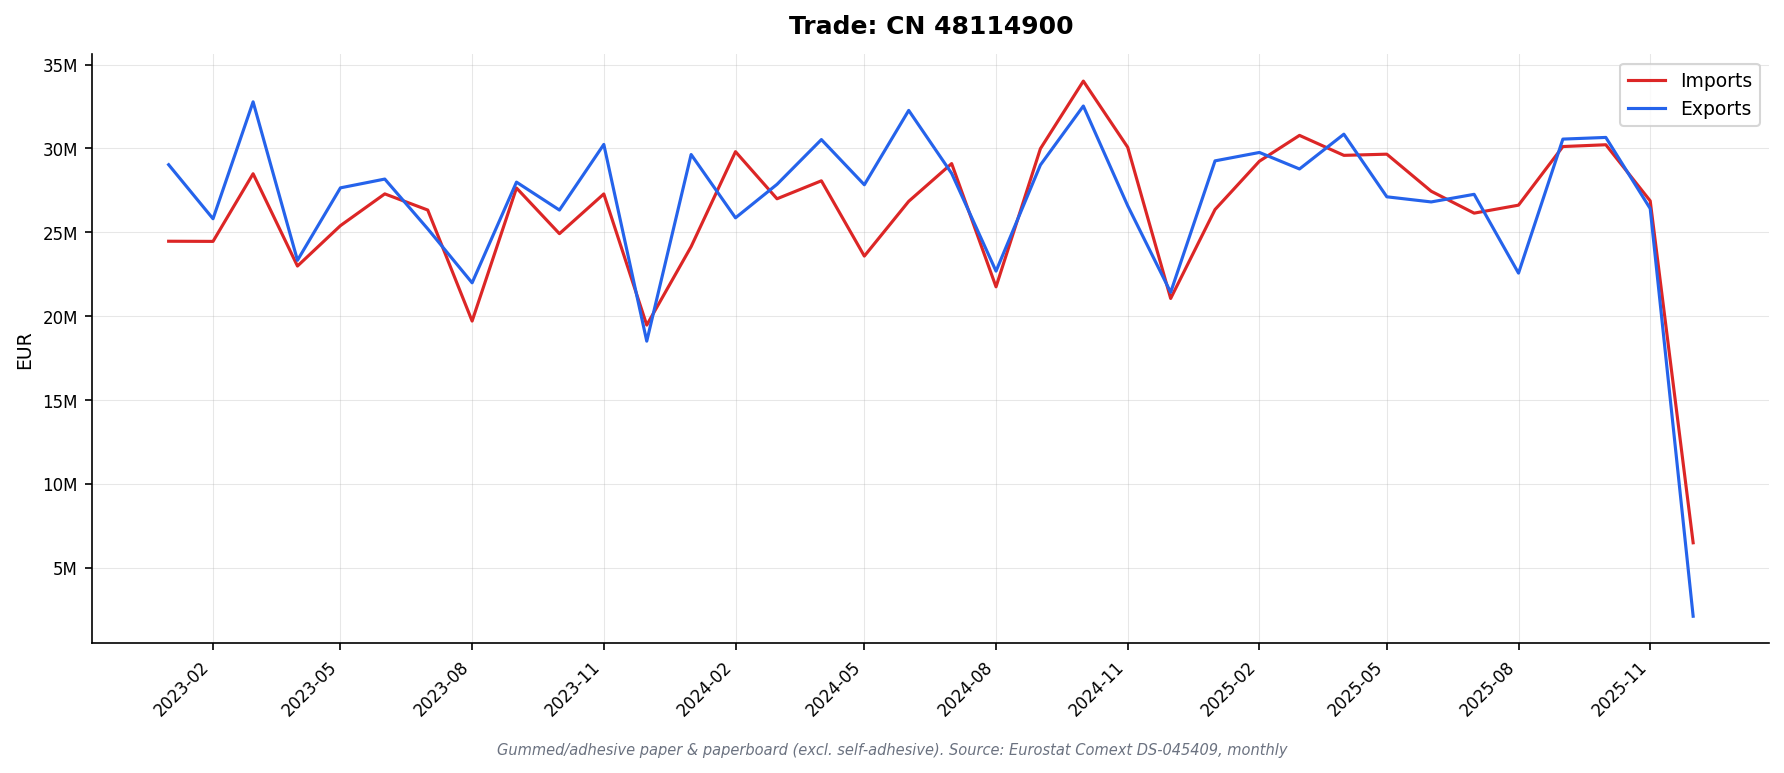

Values plotted in this chart, from the file beside it:
DATAFLOW, LAST UPDATE, freq, reporter, partner, product, flow, indicators, TIME_PERIOD, OBS_VALUE
ESTAT:DS-045409(1.0), 13/02/26 11:00:00, M, AT, BE, 48114900, 1, QUANTITY_IN_100KG, 2023-01, 6.39
ESTAT:DS-045409(1.0), 13/02/26 11:00:00, M, AT, BE, 48114900, 1, QUANTITY_IN_100KG, 2023-02, 3.22
ESTAT:DS-045409(1.0), 13/02/26 11:00:00, M, AT, BE, 48114900, 1, QUANTITY_IN_100KG, 2023-03, 0.93
ESTAT:DS-045409(1.0), 13/02/26 11:00:00, M, AT, BE, 48114900, 1, QUANTITY_IN_100KG, 2023-04, 0.65
ESTAT:DS-045409(1.0), 13/02/26 11:00:00, M, AT, BE, 48114900, 1, QUANTITY_IN_100KG, 2023-05, 1.43
ESTAT:DS-045409(1.0), 13/02/26 11:00:00, M, AT, BE, 48114900, 1, QUANTITY_IN_100KG, 2023-06, 1.05
ESTAT:DS-045409(1.0), 13/02/26 11:00:00, M, AT, BE, 48114900, 1, QUANTITY_IN_100KG, 2023-07, 5.15
ESTAT:DS-045409(1.0), 13/02/26 11:00:00, M, AT, BE, 48114900, 1, QUANTITY_IN_100KG, 2023-08, 0.59
ESTAT:DS-045409(1.0), 13/02/26 11:00:00, M, AT, BE, 48114900, 1, QUANTITY_IN_100KG, 2023-09, 0.65
ESTAT:DS-045409(1.0), 13/02/26 11:00:00, M, AT, BE, 48114900, 1, QUANTITY_IN_100KG, 2023-10, 0.67
ESTAT:DS-045409(1.0), 13/02/26 11:00:00, M, AT, BE, 48114900, 1, QUANTITY_IN_100KG, 2023-11, 0.32
ESTAT:DS-045409(1.0), 13/02/26 11:00:00, M, AT, BE, 48114900, 1, QUANTITY_IN_100KG, 2023-12, 12.79
ESTAT:DS-045409(1.0), 13/02/26 11:00:00, M, AT, BE, 48114900, 1, QUANTITY_IN_100KG, 2024-01, 0.16
ESTAT:DS-045409(1.0), 13/02/26 11:00:00, M, AT, BE, 48114900, 1, QUANTITY_IN_100KG, 2024-02, 0.99
ESTAT:DS-045409(1.0), 13/02/26 11:00:00, M, AT, BE, 48114900, 1, QUANTITY_IN_100KG, 2024-03, 0.24
ESTAT:DS-045409(1.0), 13/02/26 11:00:00, M, AT, BE, 48114900, 1, QUANTITY_IN_100KG, 2024-04, 1.3
ESTAT:DS-045409(1.0), 13/02/26 11:00:00, M, AT, BE, 48114900, 1, QUANTITY_IN_100KG, 2024-05, 0.81
ESTAT:DS-045409(1.0), 13/02/26 11:00:00, M, AT, BE, 48114900, 1, QUANTITY_IN_100KG, 2024-06, 0.55
ESTAT:DS-045409(1.0), 13/02/26 11:00:00, M, AT, BE, 48114900, 1, QUANTITY_IN_100KG, 2024-07, 4.5
ESTAT:DS-045409(1.0), 13/02/26 11:00:00, M, AT, BE, 48114900, 1, QUANTITY_IN_100KG, 2024-08, 1.76
ESTAT:DS-045409(1.0), 13/02/26 11:00:00, M, AT, BE, 48114900, 1, QUANTITY_IN_100KG, 2024-09, 1.18
ESTAT:DS-045409(1.0), 13/02/26 11:00:00, M, AT, BE, 48114900, 1, QUANTITY_IN_100KG, 2024-10, 0.39
ESTAT:DS-045409(1.0), 13/02/26 11:00:00, M, AT, BE, 48114900, 1, QUANTITY_IN_100KG, 2024-11, 0.8
ESTAT:DS-045409(1.0), 13/02/26 11:00:00, M, AT, BE, 48114900, 1, QUANTITY_IN_100KG, 2024-12, 15.13
ESTAT:DS-045409(1.0), 13/02/26 11:00:00, M, AT, BE, 48114900, 1, QUANTITY_IN_100KG, 2025-01, 0.55
ESTAT:DS-045409(1.0), 13/02/26 11:00:00, M, AT, BE, 48114900, 1, QUANTITY_IN_100KG, 2025-02, 0.34
ESTAT:DS-045409(1.0), 13/02/26 11:00:00, M, AT, BE, 48114900, 1, QUANTITY_IN_100KG, 2025-03, 5.19
ESTAT:DS-045409(1.0), 13/02/26 11:00:00, M, AT, BE, 48114900, 1, QUANTITY_IN_100KG, 2025-04, 0.28
ESTAT:DS-045409(1.0), 13/02/26 11:00:00, M, AT, BE, 48114900, 1, QUANTITY_IN_100KG, 2025-05, 2.03
ESTAT:DS-045409(1.0), 13/02/26 11:00:00, M, AT, BE, 48114900, 1, QUANTITY_IN_100KG, 2025-06, 0.67
ESTAT:DS-045409(1.0), 13/02/26 11:00:00, M, AT, BE, 48114900, 1, QUANTITY_IN_100KG, 2025-07, 0.75
ESTAT:DS-045409(1.0), 13/02/26 11:00:00, M, AT, BE, 48114900, 1, QUANTITY_IN_100KG, 2025-08, 0.69
ESTAT:DS-045409(1.0), 13/02/26 11:00:00, M, AT, BE, 48114900, 1, QUANTITY_IN_100KG, 2025-09, 114.6
ESTAT:DS-045409(1.0), 13/02/26 11:00:00, M, AT, BE, 48114900, 1, QUANTITY_IN_100KG, 2025-10, 0.12
ESTAT:DS-045409(1.0), 13/02/26 11:00:00, M, AT, BE, 48114900, 1, QUANTITY_IN_100KG, 2025-11, 0.69
ESTAT:DS-045409(1.0), 13/02/26 11:00:00, M, AT, BE, 48114900, 1, VALUE_IN_EUROS, 2023-01, 4672
ESTAT:DS-045409(1.0), 13/02/26 11:00:00, M, AT, BE, 48114900, 1, VALUE_IN_EUROS, 2023-02, 2165
ESTAT:DS-045409(1.0), 13/02/26 11:00:00, M, AT, BE, 48114900, 1, VALUE_IN_EUROS, 2023-03, 623.0
ESTAT:DS-045409(1.0), 13/02/26 11:00:00, M, AT, BE, 48114900, 1, VALUE_IN_EUROS, 2023-04, 1186
ESTAT:DS-045409(1.0), 13/02/26 11:00:00, M, AT, BE, 48114900, 1, VALUE_IN_EUROS, 2023-05, 1451
ESTAT:DS-045409(1.0), 13/02/26 11:00:00, M, AT, BE, 48114900, 1, VALUE_IN_EUROS, 2023-06, 1350
ESTAT:DS-045409(1.0), 13/02/26 11:00:00, M, AT, BE, 48114900, 1, VALUE_IN_EUROS, 2023-07, 6546
ESTAT:DS-045409(1.0), 13/02/26 11:00:00, M, AT, BE, 48114900, 1, VALUE_IN_EUROS, 2023-08, 858.0
ESTAT:DS-045409(1.0), 13/02/26 11:00:00, M, AT, BE, 48114900, 1, VALUE_IN_EUROS, 2023-09, 476.0
ESTAT:DS-045409(1.0), 13/02/26 11:00:00, M, AT, BE, 48114900, 1, VALUE_IN_EUROS, 2023-10, 457.0
ESTAT:DS-045409(1.0), 13/02/26 11:00:00, M, AT, BE, 48114900, 1, VALUE_IN_EUROS, 2023-11, 493.0
ESTAT:DS-045409(1.0), 13/02/26 11:00:00, M, AT, BE, 48114900, 1, VALUE_IN_EUROS, 2023-12, 20158
ESTAT:DS-045409(1.0), 13/02/26 11:00:00, M, AT, BE, 48114900, 1, VALUE_IN_EUROS, 2024-01, 108.0
ESTAT:DS-045409(1.0), 13/02/26 11:00:00, M, AT, BE, 48114900, 1, VALUE_IN_EUROS, 2024-02, 846.0
ESTAT:DS-045409(1.0), 13/02/26 11:00:00, M, AT, BE, 48114900, 1, VALUE_IN_EUROS, 2024-03, 164.0
ESTAT:DS-045409(1.0), 13/02/26 11:00:00, M, AT, BE, 48114900, 1, VALUE_IN_EUROS, 2024-04, 761.0
ESTAT:DS-045409(1.0), 13/02/26 11:00:00, M, AT, BE, 48114900, 1, VALUE_IN_EUROS, 2024-05, 519.0
ESTAT:DS-045409(1.0), 13/02/26 11:00:00, M, AT, BE, 48114900, 1, VALUE_IN_EUROS, 2024-06, 535.0
ESTAT:DS-045409(1.0), 13/02/26 11:00:00, M, AT, BE, 48114900, 1, VALUE_IN_EUROS, 2024-07, 12763
ESTAT:DS-045409(1.0), 13/02/26 11:00:00, M, AT, BE, 48114900, 1, VALUE_IN_EUROS, 2024-08, 2004
ESTAT:DS-045409(1.0), 13/02/26 11:00:00, M, AT, BE, 48114900, 1, VALUE_IN_EUROS, 2024-09, 1481
ESTAT:DS-045409(1.0), 13/02/26 11:00:00, M, AT, BE, 48114900, 1, VALUE_IN_EUROS, 2024-10, 469.0
ESTAT:DS-045409(1.0), 13/02/26 11:00:00, M, AT, BE, 48114900, 1, VALUE_IN_EUROS, 2024-11, 829.0
ESTAT:DS-045409(1.0), 13/02/26 11:00:00, M, AT, BE, 48114900, 1, VALUE_IN_EUROS, 2024-12, 2555
ESTAT:DS-045409(1.0), 13/02/26 11:00:00, M, AT, BE, 48114900, 1, VALUE_IN_EUROS, 2025-01, 436.0
... 39,952 more rows
